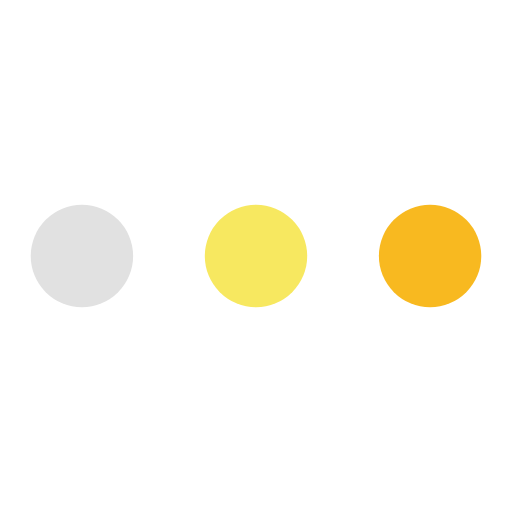
t = 0.00 s
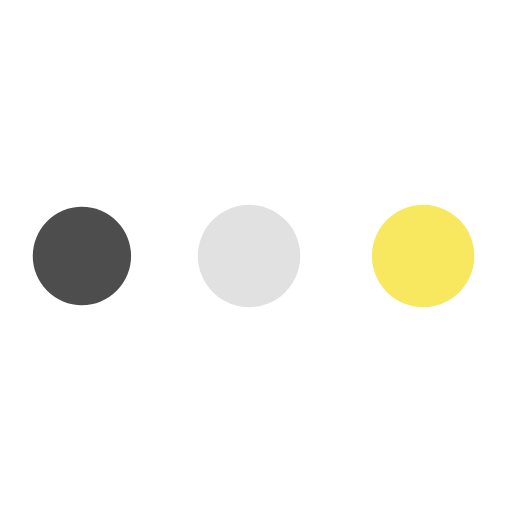
t = 0.37 s
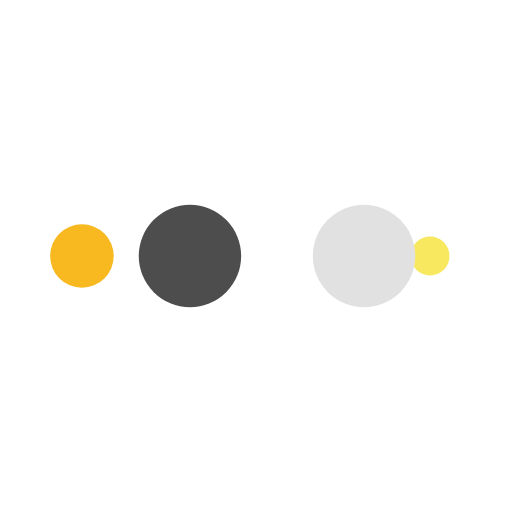
t = 0.61 s
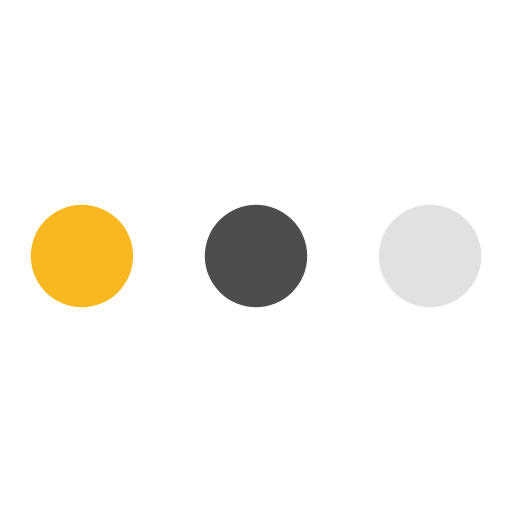
t = 0.98 s
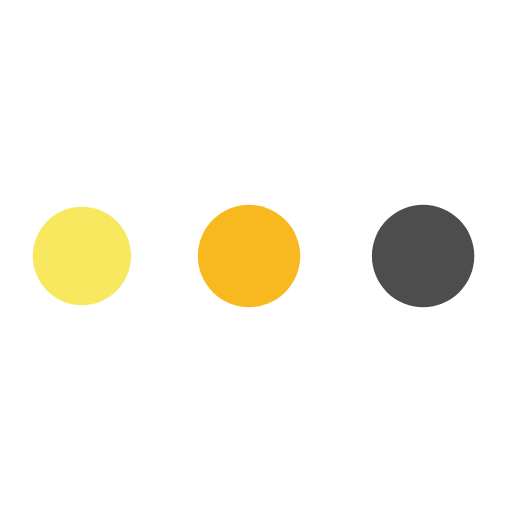
t = 1.35 s
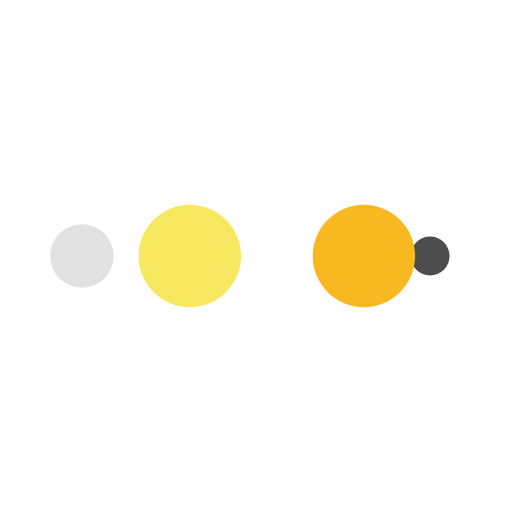
t = 1.59 s

The animated SVG that drew these frames (rendered in a browser with its animation timeline set to each time). Animation: 10 SMIL elements (animate=10); one cycle of 1.96 s, repeats indefinitely.

<?xml version="1.0" encoding="utf-8"?>
<svg xmlns="http://www.w3.org/2000/svg" xmlns:xlink="http://www.w3.org/1999/xlink" style="margin: auto; background: none; display: block; shape-rendering: auto;" width="200px" height="200px" viewBox="0 0 100 100" preserveAspectRatio="xMidYMid">
<circle cx="84" cy="50" r="10" fill="#f8b920">
    <animate attributeName="r" repeatCount="indefinite" dur="0.49019607843137253s" calcMode="spline" keyTimes="0;1" values="10;0" keySplines="0 0.5 0.5 1" begin="0s"></animate>
    <animate attributeName="fill" repeatCount="indefinite" dur="1.9607843137254901s" calcMode="discrete" keyTimes="0;0.25;0.5;0.75;1" values="#f8b920;#f7e860;#e1e1e1;#4d4d4d;#f8b920" begin="0s"></animate>
</circle><circle cx="16" cy="50" r="10" fill="#f8b920">
  <animate attributeName="r" repeatCount="indefinite" dur="1.9607843137254901s" calcMode="spline" keyTimes="0;0.25;0.5;0.75;1" values="0;0;10;10;10" keySplines="0 0.5 0.5 1;0 0.5 0.5 1;0 0.5 0.5 1;0 0.5 0.5 1" begin="0s"></animate>
  <animate attributeName="cx" repeatCount="indefinite" dur="1.9607843137254901s" calcMode="spline" keyTimes="0;0.25;0.5;0.75;1" values="16;16;16;50;84" keySplines="0 0.5 0.5 1;0 0.5 0.5 1;0 0.5 0.5 1;0 0.5 0.5 1" begin="0s"></animate>
</circle><circle cx="50" cy="50" r="10" fill="#4d4d4d">
  <animate attributeName="r" repeatCount="indefinite" dur="1.9607843137254901s" calcMode="spline" keyTimes="0;0.25;0.5;0.75;1" values="0;0;10;10;10" keySplines="0 0.5 0.5 1;0 0.5 0.5 1;0 0.5 0.5 1;0 0.5 0.5 1" begin="-0.49019607843137253s"></animate>
  <animate attributeName="cx" repeatCount="indefinite" dur="1.9607843137254901s" calcMode="spline" keyTimes="0;0.25;0.5;0.75;1" values="16;16;16;50;84" keySplines="0 0.5 0.5 1;0 0.5 0.5 1;0 0.5 0.5 1;0 0.5 0.5 1" begin="-0.49019607843137253s"></animate>
</circle><circle cx="84" cy="50" r="10" fill="#e1e1e1">
  <animate attributeName="r" repeatCount="indefinite" dur="1.9607843137254901s" calcMode="spline" keyTimes="0;0.25;0.5;0.75;1" values="0;0;10;10;10" keySplines="0 0.5 0.5 1;0 0.5 0.5 1;0 0.5 0.5 1;0 0.5 0.5 1" begin="-0.9803921568627451s"></animate>
  <animate attributeName="cx" repeatCount="indefinite" dur="1.9607843137254901s" calcMode="spline" keyTimes="0;0.25;0.5;0.75;1" values="16;16;16;50;84" keySplines="0 0.5 0.5 1;0 0.5 0.5 1;0 0.5 0.5 1;0 0.5 0.5 1" begin="-0.9803921568627451s"></animate>
</circle><circle cx="16" cy="50" r="10" fill="#f7e860">
  <animate attributeName="r" repeatCount="indefinite" dur="1.9607843137254901s" calcMode="spline" keyTimes="0;0.25;0.5;0.75;1" values="0;0;10;10;10" keySplines="0 0.5 0.5 1;0 0.5 0.5 1;0 0.5 0.5 1;0 0.5 0.5 1" begin="-1.4705882352941175s"></animate>
  <animate attributeName="cx" repeatCount="indefinite" dur="1.9607843137254901s" calcMode="spline" keyTimes="0;0.25;0.5;0.75;1" values="16;16;16;50;84" keySplines="0 0.5 0.5 1;0 0.5 0.5 1;0 0.5 0.5 1;0 0.5 0.5 1" begin="-1.4705882352941175s"></animate>
</circle>
<!-- [ldio] generated by https://loading.io/ --></svg>